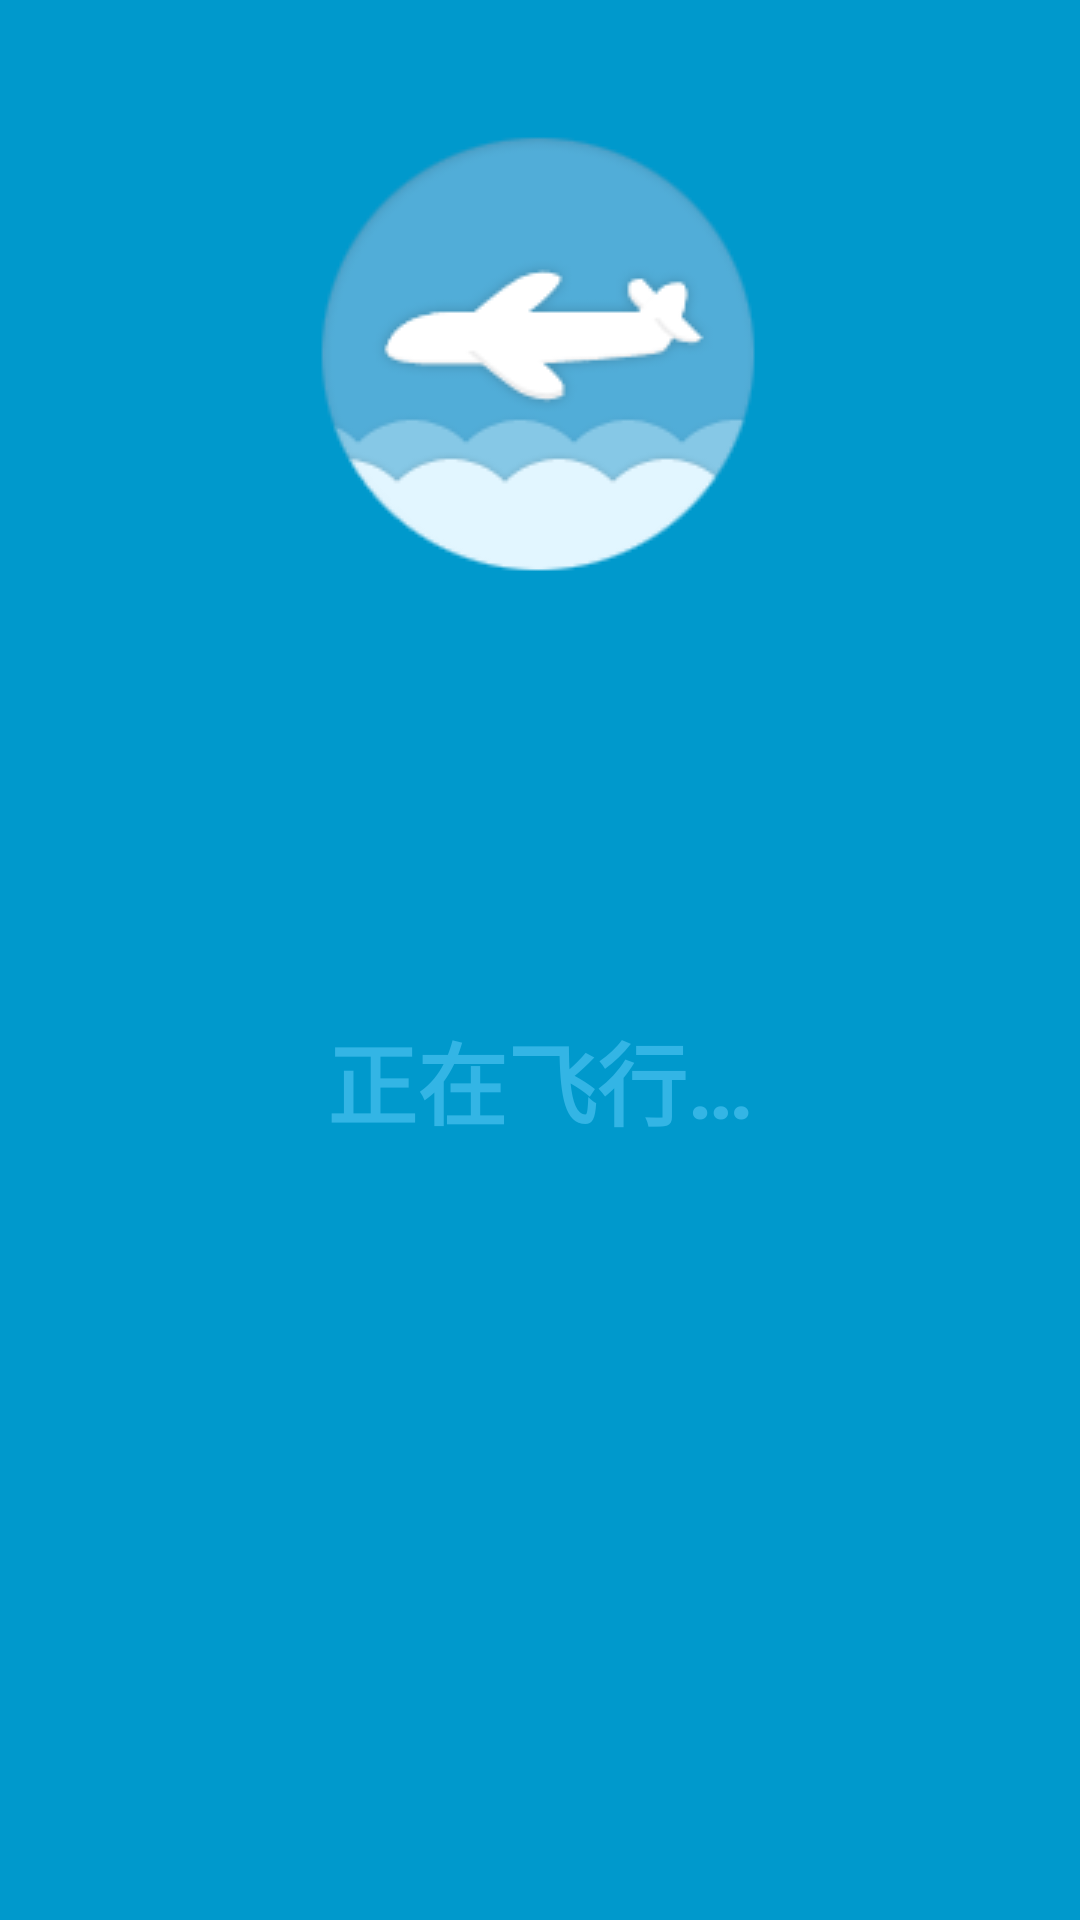

Reconstruct the res/layout file that produces this screen, plus the resources it refers to.
<!-- AndroidManifest.xml: application theme AppTheme -->
<!-- res/layout/activity_transition.xml -->
<RelativeLayout xmlns:android="http://schemas.android.com/apk/res/android"
    xmlns:tools="http://schemas.android.com/tools"
    android:layout_width="match_parent"
    android:layout_height="match_parent"
    android:paddingBottom="@dimen/activity_vertical_margin"
    android:paddingLeft="@dimen/activity_horizontal_margin"
    android:paddingRight="@dimen/activity_horizontal_margin"
    android:paddingTop="@dimen/activity_vertical_margin"
    android:background="#0099cc"
    tools:context=".TransitionActivity" >

    <ImageView
        android:id="@+id/gif_transition"
        android:layout_width="wrap_content"
        android:layout_height="wrap_content"
        android:contentDescription="@string/img_transition"
        android:keepScreenOn="true"
        android:src="@drawable/airplane"
        android:layout_centerHorizontal="true"
        android:layout_marginTop="40dp"
        android:ems="10"
        android:gravity="center" />
    
    <TextView
        android:id="@+id/transition_content"
        android:layout_width="match_parent"
        android:layout_height="match_parent"
        android:gravity="center"
        android:paddingTop="80dp"
        android:keepScreenOn="true"
        android:text="@string/transition_content"
        android:textColor="#33b5e5"
        android:textSize="30sp"
        android:textStyle="bold" />
    
</RelativeLayout>
<!-- resources referenced by this layout -->
<resources>
  <!-- drawable airplane (drawable) -->
  <animation-list xmlns:android="http://schemas.android.com/apk/res/android" android:oneshot="false">
      <item android:drawable="@drawable/airplane1" android:duration="50" />
      <item android:drawable="@drawable/airplane2" android:duration="50" />
      <item android:drawable="@drawable/airplane3" android:duration="50" />
      <item android:drawable="@drawable/airplane4" android:duration="50" />
      <item android:drawable="@drawable/airplane5" android:duration="50" />
      <item android:drawable="@drawable/airplane6" android:duration="50" />
      <item android:drawable="@drawable/airplane7" android:duration="50" />
      <item android:drawable="@drawable/airplane8" android:duration="50" />
      <item android:drawable="@drawable/airplane9" android:duration="50" />
      <item android:drawable="@drawable/airplane10" android:duration="50" />
      <item android:drawable="@drawable/airplane11" android:duration="50" />
      <item android:drawable="@drawable/airplane12" android:duration="50" />
      <item android:drawable="@drawable/airplane13" android:duration="50" />
      <item android:drawable="@drawable/airplane14" android:duration="50" />
      <item android:drawable="@drawable/airplane15" android:duration="50" />
      <item android:drawable="@drawable/airplane16" android:duration="50" />
  </animation-list>
  <string name="img_transition">过场动画</string>
  <string name="transition_content">正在飞行…</string>
  <style name="AppTheme" parent="AppBaseTheme">
          
      </style>
  <!-- drawable airplane1: png bitmap (drawable, 8121 bytes) -->
  <!-- drawable airplane2: png bitmap (drawable, 8112 bytes) -->
  <!-- drawable airplane3: png bitmap (drawable, 8106 bytes) -->
  <!-- drawable airplane4: png bitmap (drawable, 8070 bytes) -->
  <!-- drawable airplane5: png bitmap (drawable, 8122 bytes) -->
  <!-- drawable airplane6: png bitmap (drawable, 8113 bytes) -->
  <!-- drawable airplane7: png bitmap (drawable, 8093 bytes) -->
  <!-- drawable airplane8: png bitmap (drawable, 8086 bytes) -->
  <!-- drawable airplane9: png bitmap (drawable, 8099 bytes) -->
  <!-- drawable airplane10: png bitmap (drawable, 8096 bytes) -->
  <!-- drawable airplane11: png bitmap (drawable, 8018 bytes) -->
  <!-- drawable airplane12: png bitmap (drawable, 8098 bytes) -->
  <!-- drawable airplane13: png bitmap (drawable, 8056 bytes) -->
  <!-- drawable airplane14: png bitmap (drawable, 8084 bytes) -->
  <!-- drawable airplane15: png bitmap (drawable, 8094 bytes) -->
  <!-- drawable airplane16: png bitmap (drawable, 8117 bytes) -->
  <style name="AppBaseTheme" parent="android:Theme.Light">
          
      </style>
</resources>
